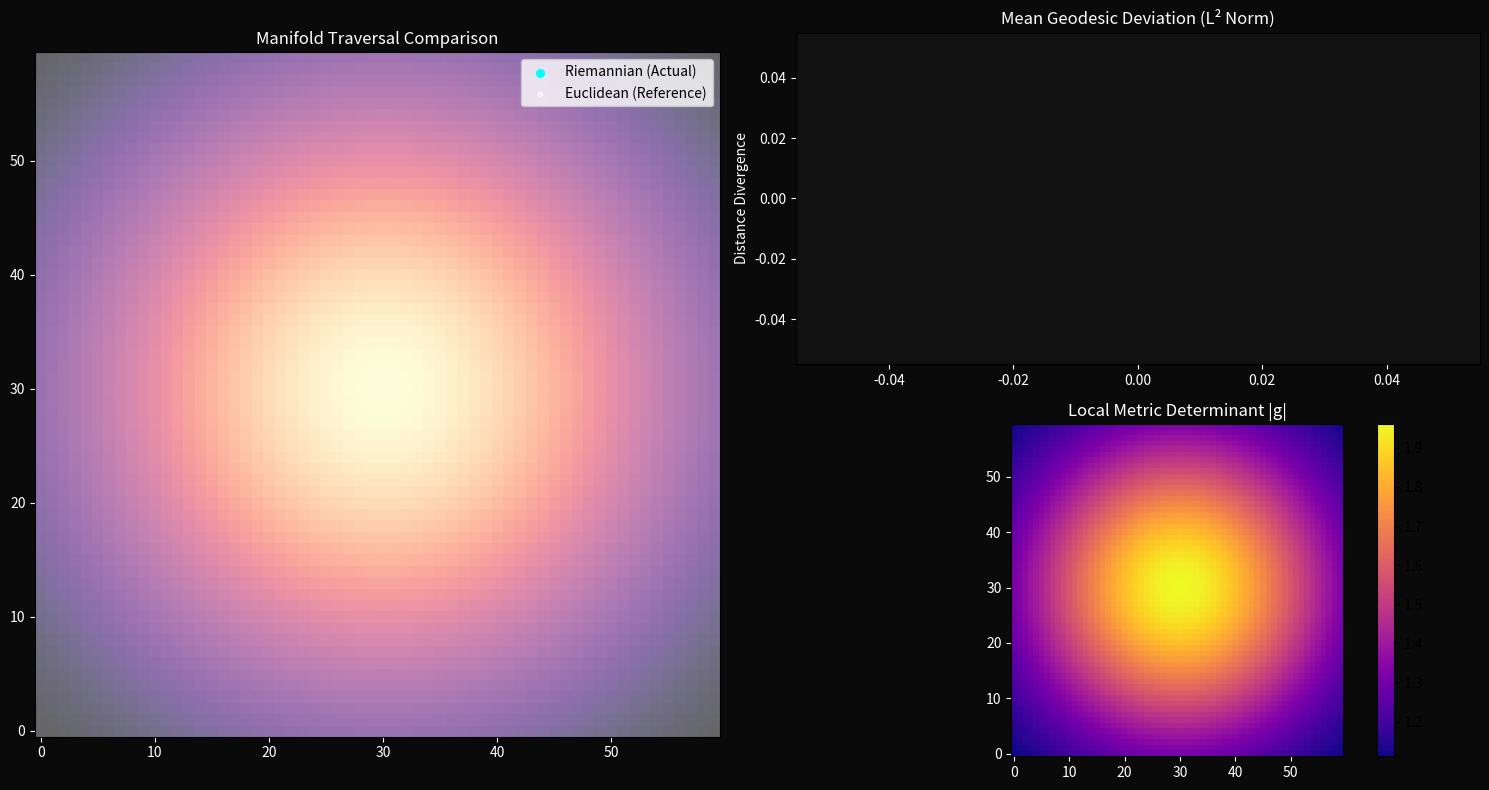

Source code (Python):
#!/usr/bin/env python3
"""
RIG-CTF v3.1: Geodesic Deviation & Curvature Analysis
A vectorized engine measuring the divergence between Euclidean and Riemannian trajectories.
"""

import numpy as np
import matplotlib.pyplot as plt
from matplotlib.animation import FuncAnimation
from dataclasses import dataclass

@dataclass
class RIGConfig:
    grid_size: int = 60
    n_agents: int = 15
    total_steps: int = 200
    dt: float = 0.15
    curvature_scale: float = 0.8
    noise_floor: float = 0.04
    metric_warp: float = 0.5
    seed: int = 42

class MetricsEngine:
    def __init__(self, cfg: RIGConfig):
        self.cfg = cfg
        np.random.seed(cfg.seed)
        
        # 1. Manifold Setup
        self.size = cfg.grid_size
        y, x = np.mgrid[0:self.size, 0:self.size]
        
        # Ricci and Metric Tensor
        r_sq = (x - self.size/2)**2 + (y - self.size/2)**2
        self.ricci = cfg.curvature_scale * np.exp(-r_sq / (self.size**2 / 4))
        self.g = np.zeros((self.size, self.size, 2, 2))
        self.g[:] = np.eye(2)
        self.g[..., 0, 0] += cfg.metric_warp * np.abs(self.ricci)
        self.g[..., 1, 1] += cfg.metric_warp * np.abs(self.ricci)
        
        # Pre-compute Energy and Gradient
        self.energy = 0.5 * (((x - self.size/2)/self.size)**2 + ((y - self.size/2)/self.size)**2)
        grad_y, grad_x = np.gradient(self.energy)
        self.grad_e = np.stack([grad_x, grad_y], axis=-1)

        # 2. Agent State
        self.pos = np.random.uniform(self.size*0.3, self.size*0.7, (cfg.n_agents, 2))
        self.euclidean_pos = self.pos.copy() # Parallel shadow-agent in flat space
        self.vel = np.zeros((cfg.n_agents, 2))
        self.euc_vel = np.zeros((cfg.n_agents, 2))
        
        # 3. Metric Tracking
        self.deviation_history = []
        self.time_axis = []

    def step(self):
        idx = self.pos.astype(int).clip(0, self.size - 1)
        
        # Riemannian Update (The Warped Path)
        g_batch = self.g[idx[:, 0], idx[:, 1]]
        grad_batch = self.grad_e[idx[:, 0], idx[:, 1]]
        accel = np.linalg.solve(g_batch, -grad_batch[..., np.newaxis]).squeeze(-1)
        
        # Euclidean Update (The "Straight" Path)
        # In flat space, g is identity, so accel is just -grad_e
        accel_euc = -grad_batch 
        
        noise = self.cfg.noise_floor * np.random.randn(self.cfg.n_agents, 2)
        
        # Update Riemannian state
        self.vel = 0.9 * self.vel + accel * self.cfg.dt + noise
        self.pos = np.clip(self.pos + self.vel, 0, self.size - 1)
        
        # Update Euclidean state
        self.euc_vel = 0.9 * self.euc_vel + accel_euc * self.cfg.dt + noise
        self.euclidean_pos = np.clip(self.euclidean_pos + self.euc_vel, 0, self.size - 1)
        
        # Calculate Deviation: Euclidean distance between Riemannian and Flat paths
        deviation = np.linalg.norm(self.pos - self.euclidean_pos, axis=1).mean()
        return deviation

def run_simulation():
    cfg = RIGConfig()
    engine = MetricsEngine(cfg)
    
    fig = plt.figure(figsize=(15, 8), facecolor='#0a0a0a')
    gs = fig.add_gridspec(2, 2)
    
    # 1. Main Trajectory View
    ax_main = fig.add_subplot(gs[:, 0])
    ax_main.imshow(engine.ricci.T, origin='lower', cmap='magma', alpha=0.6)
    dots_riemann = ax_main.scatter([], [], c='cyan', s=30, label='Riemannian (Actual)')
    dots_euclidean = ax_main.scatter([], [], c='white', s=10, alpha=0.5, label='Euclidean (Reference)')
    ax_main.set_title("Manifold Traversal Comparison", color='white')
    ax_main.legend()
    
    # 2. Geodesic Deviation Plot
    ax_dev = fig.add_subplot(gs[0, 1])
    dev_line, = ax_dev.plot([], [], c='cyan', lw=2)
    ax_dev.set_facecolor('#111111')
    ax_dev.set_title("Mean Geodesic Deviation (L² Norm)", color='white')
    ax_dev.set_ylabel("Distance Divergence", color='white')
    
    # 3. Local Metric Tension (Determinant)
    ax_det = fig.add_subplot(gs[1, 1])
    det_field = np.linalg.det(engine.g)
    im_det = ax_det.imshow(det_field.T, origin='lower', cmap='plasma')
    ax_det.set_title("Local Metric Determinant |g|", color='white')
    plt.colorbar(im_det, ax=ax_det)

    for ax in [ax_main, ax_dev, ax_det]:
        ax.tick_params(colors='white')

    def update(f):
        dev = engine.step()
        engine.deviation_history.append(dev)
        engine.time_axis.append(f)
        
        # Update Dots
        dots_riemann.set_offsets(engine.pos)
        dots_euclidean.set_offsets(engine.euclidean_pos)
        
        # Update Deviation Graph
        dev_line.set_data(engine.time_axis, engine.deviation_history)
        ax_dev.set_xlim(0, max(20, f))
        ax_dev.set_ylim(0, max(0.5, max(engine.deviation_history) * 1.1))
        
        return dots_riemann, dots_euclidean, dev_line

    ani = FuncAnimation(fig, update, frames=cfg.total_steps, interval=30, blit=False)
    plt.tight_layout()
    plt.show()

if __name__ == "__main__":
    run_simulation()